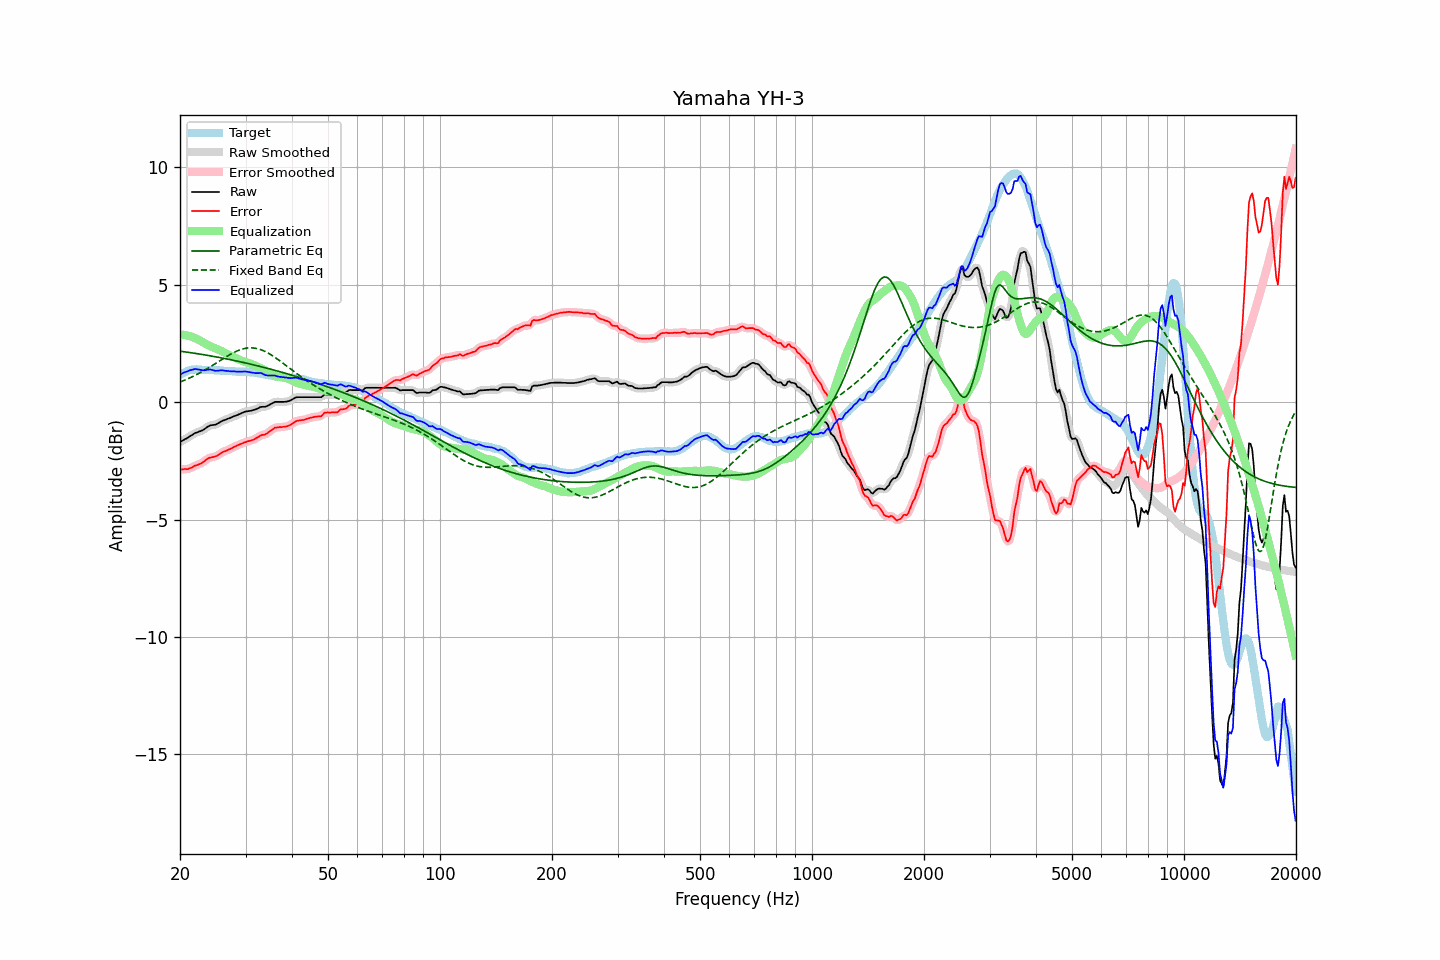

The file beside this chart, header and first rows:
frequency, raw, error, smoothed, error_smoothed, equalization, parametric_eq, fixed_band_eq, equalized_raw, equalized_smoothed, target
20.00, -1.70, -2.87, -1.70, -2.86, 2.87, 2.17, 0.86, 1.17, 1.18, 1.17
20.20, -1.66, -2.87, -1.66, -2.87, 2.87, 2.16, 0.88, 1.21, 1.21, 1.21
20.40, -1.62, -2.87, -1.62, -2.86, 2.86, 2.15, 0.91, 1.24, 1.24, 1.25
20.61, -1.58, -2.85, -1.58, -2.86, 2.85, 2.14, 0.94, 1.27, 1.27, 1.26
20.81, -1.55, -2.85, -1.55, -2.85, 2.84, 2.13, 0.97, 1.29, 1.30, 1.31
21.02, -1.51, -2.85, -1.51, -2.84, 2.83, 2.12, 1.00, 1.32, 1.32, 1.34
21.23, -1.46, -2.81, -1.46, -2.83, 2.81, 2.11, 1.03, 1.35, 1.34, 1.35
21.44, -1.42, -2.79, -1.42, -2.79, 2.79, 2.10, 1.06, 1.37, 1.37, 1.37
21.66, -1.38, -2.76, -1.37, -2.75, 2.76, 2.09, 1.09, 1.38, 1.39, 1.38
21.87, -1.33, -2.71, -1.34, -2.72, 2.74, 2.08, 1.13, 1.41, 1.40, 1.38
22.09, -1.30, -2.69, -1.30, -2.69, 2.71, 2.07, 1.16, 1.41, 1.40, 1.39
22.31, -1.28, -2.67, -1.27, -2.67, 2.67, 2.06, 1.20, 1.39, 1.40, 1.39
22.54, -1.25, -2.64, -1.25, -2.64, 2.63, 2.05, 1.23, 1.38, 1.38, 1.39
22.76, -1.23, -2.61, -1.23, -2.61, 2.60, 2.04, 1.27, 1.37, 1.37, 1.38
22.99, -1.20, -2.57, -1.20, -2.57, 2.56, 2.03, 1.31, 1.36, 1.36, 1.37
23.22, -1.16, -2.53, -1.16, -2.52, 2.52, 2.01, 1.35, 1.36, 1.36, 1.37
23.45, -1.11, -2.47, -1.11, -2.47, 2.48, 2.00, 1.39, 1.37, 1.37, 1.36
23.69, -1.06, -2.42, -1.06, -2.42, 2.44, 1.99, 1.43, 1.38, 1.38, 1.36
23.92, -1.02, -2.38, -1.02, -2.38, 2.41, 1.98, 1.47, 1.39, 1.39, 1.36
24.16, -0.99, -2.36, -0.99, -2.36, 2.38, 1.97, 1.51, 1.39, 1.38, 1.37
24.40, -0.98, -2.35, -0.98, -2.34, 2.35, 1.96, 1.55, 1.37, 1.37, 1.37
24.65, -0.97, -2.33, -0.97, -2.33, 2.32, 1.94, 1.60, 1.35, 1.35, 1.36
24.89, -0.96, -2.32, -0.95, -2.31, 2.29, 1.93, 1.64, 1.33, 1.34, 1.36
25.14, -0.93, -2.29, -0.93, -2.28, 2.26, 1.92, 1.68, 1.33, 1.34, 1.36
25.39, -0.89, -2.24, -0.89, -2.24, 2.23, 1.91, 1.73, 1.34, 1.34, 1.36
25.65, -0.85, -2.20, -0.85, -2.19, 2.20, 1.89, 1.77, 1.35, 1.35, 1.35
25.91, -0.81, -2.15, -0.81, -2.15, 2.17, 1.88, 1.81, 1.35, 1.35, 1.33
26.16, -0.78, -2.11, -0.78, -2.12, 2.13, 1.87, 1.86, 1.35, 1.35, 1.33
26.43, -0.76, -2.09, -0.75, -2.09, 2.09, 1.85, 1.90, 1.33, 1.34, 1.33
26.69, -0.73, -2.06, -0.73, -2.06, 2.06, 1.84, 1.94, 1.33, 1.33, 1.33
26.96, -0.70, -2.02, -0.70, -2.03, 2.02, 1.83, 1.98, 1.32, 1.32, 1.32
27.23, -0.68, -2.00, -0.68, -2.00, 1.99, 1.81, 2.02, 1.31, 1.32, 1.32
27.50, -0.65, -1.97, -0.65, -1.96, 1.96, 1.80, 2.06, 1.31, 1.31, 1.32
27.77, -0.62, -1.93, -0.62, -1.93, 1.93, 1.78, 2.09, 1.31, 1.31, 1.31
28.05, -0.59, -1.90, -0.59, -1.90, 1.90, 1.77, 2.13, 1.31, 1.31, 1.31
28.33, -0.57, -1.87, -0.57, -1.87, 1.87, 1.75, 2.16, 1.30, 1.30, 1.30
28.62, -0.54, -1.84, -0.54, -1.83, 1.83, 1.74, 2.19, 1.29, 1.30, 1.30
28.90, -0.51, -1.80, -0.51, -1.81, 1.80, 1.72, 2.22, 1.29, 1.29, 1.29
29.19, -0.48, -1.77, -0.48, -1.77, 1.78, 1.71, 2.24, 1.30, 1.30, 1.29
29.48, -0.45, -1.75, -0.45, -1.75, 1.75, 1.69, 2.26, 1.30, 1.30, 1.30
29.78, -0.42, -1.71, -0.42, -1.72, 1.72, 1.68, 2.28, 1.30, 1.30, 1.29
30.08, -0.40, -1.70, -0.40, -1.70, 1.70, 1.66, 2.29, 1.30, 1.30, 1.30
30.38, -0.39, -1.67, -0.39, -1.67, 1.68, 1.65, 2.30, 1.29, 1.29, 1.28
30.68, -0.38, -1.66, -0.38, -1.66, 1.66, 1.63, 2.31, 1.28, 1.28, 1.28
30.99, -0.37, -1.64, -0.37, -1.64, 1.63, 1.62, 2.31, 1.26, 1.26, 1.27
31.30, -0.35, -1.62, -0.35, -1.62, 1.60, 1.60, 2.31, 1.25, 1.25, 1.27
31.61, -0.33, -1.59, -0.33, -1.59, 1.58, 1.58, 2.30, 1.25, 1.24, 1.26
31.93, -0.31, -1.55, -0.31, -1.55, 1.54, 1.57, 2.29, 1.23, 1.24, 1.24
32.24, -0.28, -1.51, -0.28, -1.51, 1.51, 1.55, 2.28, 1.24, 1.24, 1.23
32.57, -0.25, -1.48, -0.25, -1.47, 1.48, 1.53, 2.26, 1.23, 1.24, 1.23
32.89, -0.21, -1.43, -0.22, -1.43, 1.45, 1.52, 2.24, 1.24, 1.23, 1.22
33.22, -0.20, -1.40, -0.21, -1.41, 1.42, 1.50, 2.21, 1.22, 1.22, 1.20
33.55, -0.20, -1.39, -0.20, -1.39, 1.39, 1.48, 2.18, 1.19, 1.19, 1.19
33.89, -0.20, -1.37, -0.19, -1.37, 1.35, 1.46, 2.15, 1.15, 1.16, 1.17
34.23, -0.17, -1.34, -0.17, -1.34, 1.31, 1.45, 2.12, 1.14, 1.14, 1.17
34.57, -0.14, -1.29, -0.14, -1.29, 1.27, 1.43, 2.08, 1.13, 1.13, 1.15
34.92, -0.10, -1.24, -0.10, -1.24, 1.23, 1.41, 2.04, 1.13, 1.13, 1.14
35.27, -0.06, -1.19, -0.06, -1.19, 1.19, 1.39, 2.00, 1.13, 1.13, 1.13
35.62, -0.03, -1.14, -0.02, -1.14, 1.16, 1.37, 1.95, 1.13, 1.13, 1.11
35.97, 0.01, -1.09, -0.00, -1.10, 1.12, 1.35, 1.91, 1.13, 1.12, 1.10
... 635 more rows
